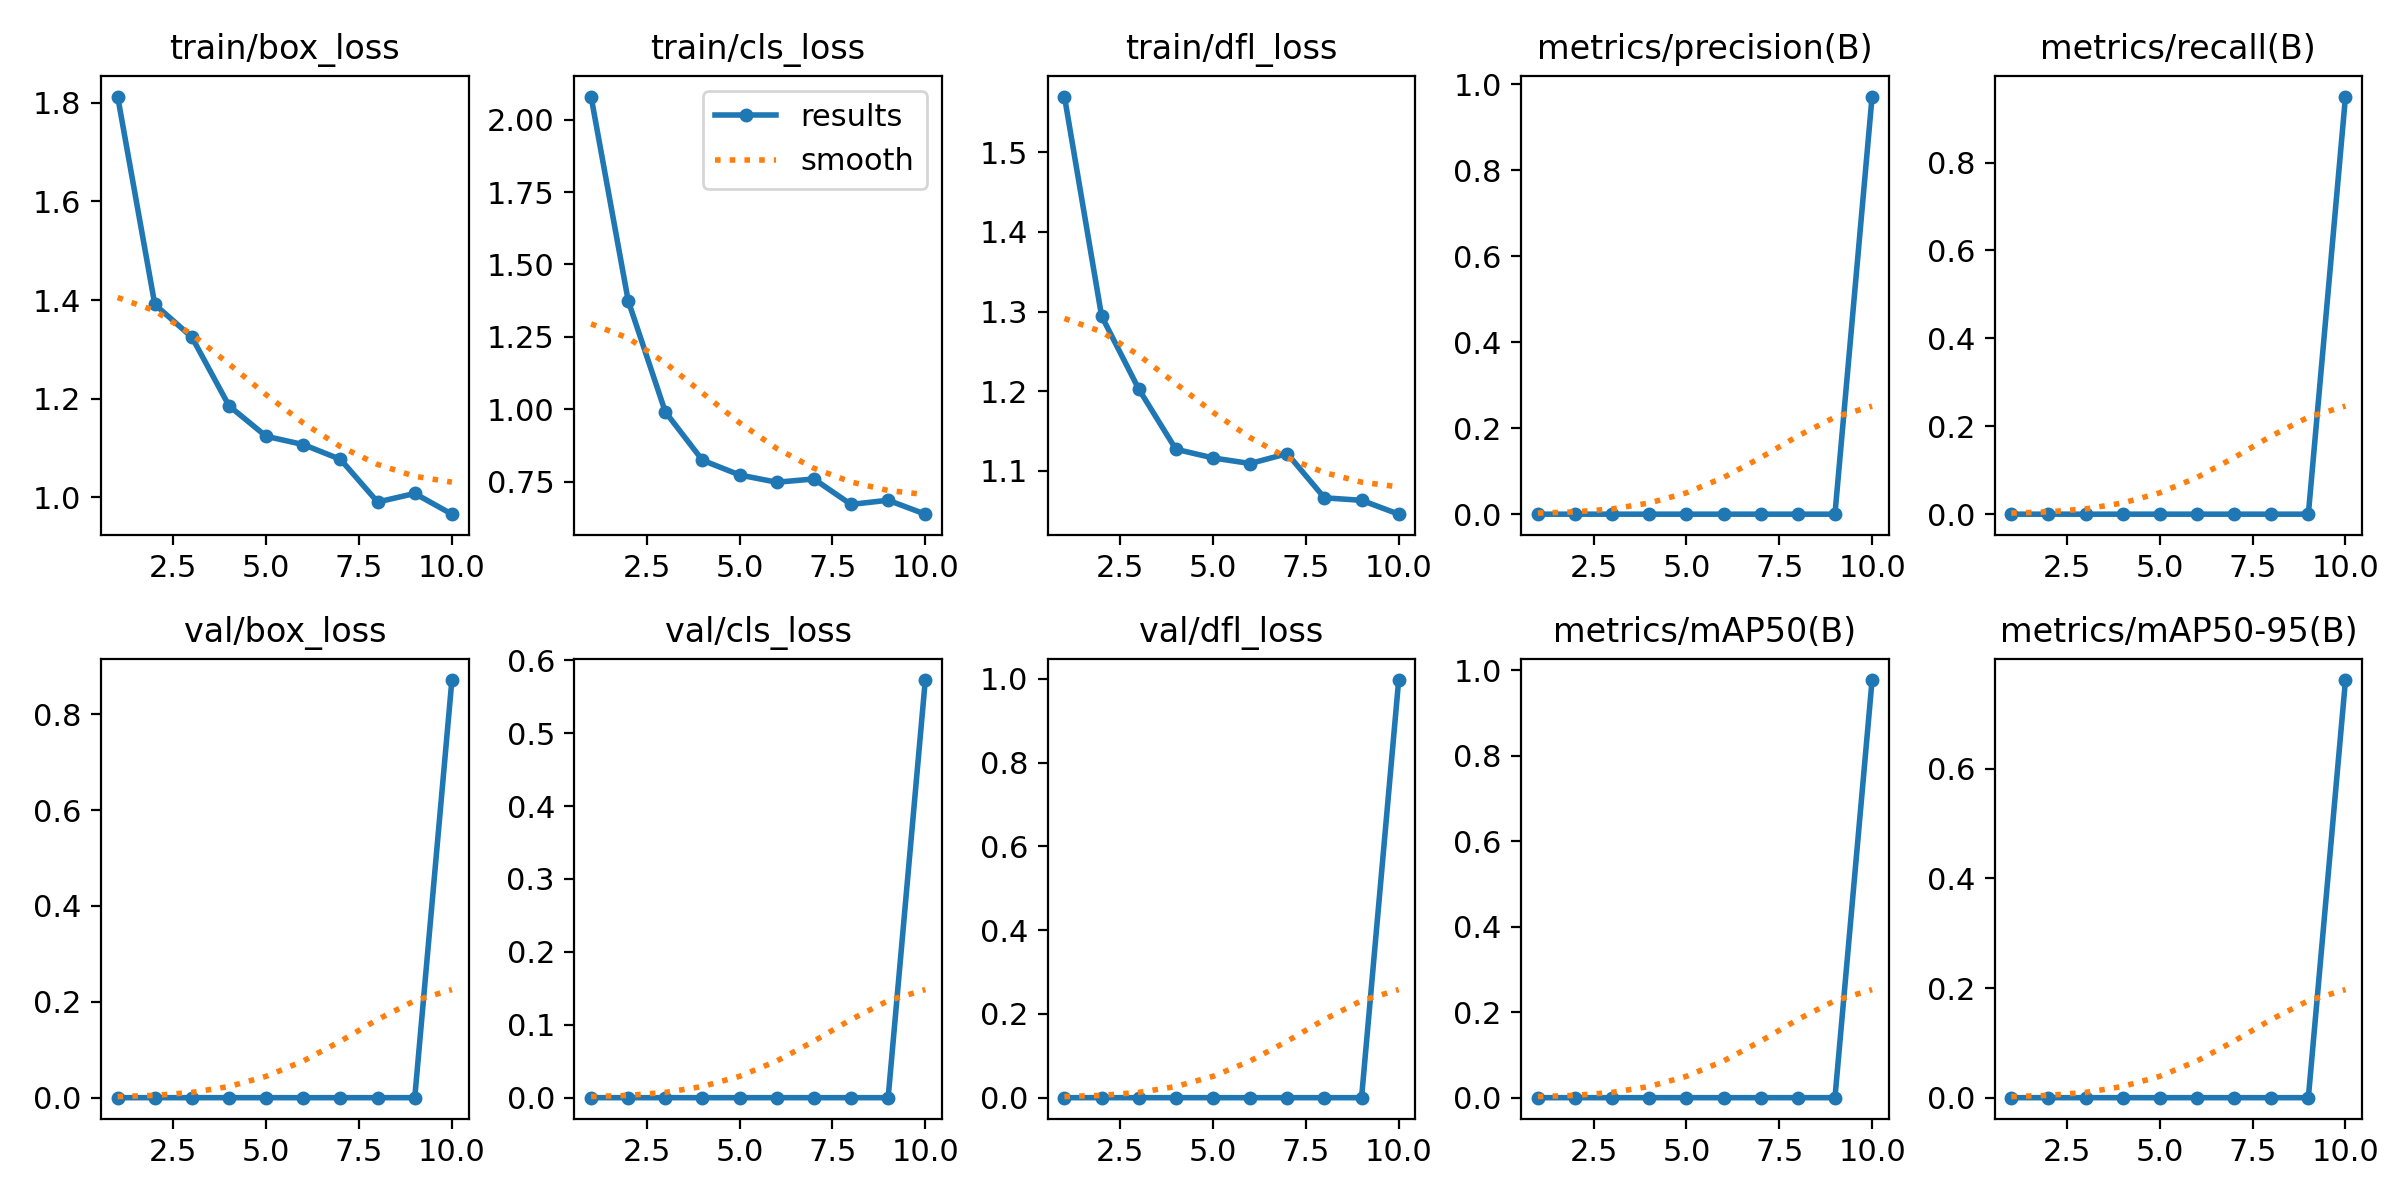

The file beside this chart, header and first rows:
epoch, time, train/box_loss, train/cls_loss, train/dfl_loss, metrics/precision(B), metrics/recall(B), metrics/mAP50(B), metrics/mAP50-95(B), val/box_loss, val/cls_loss, val/dfl_loss, lr/pg0, lr/pg1, lr/pg2
1, 109.2, 1.813, 2.08, 1.57, 0, 0, 0, 0, 0, 0, 0, 0.0005, 0.0005, 0.0005
2, 150.6, 1.391, 1.375, 1.294, 0, 0, 0, 0, 0, 0, 0, 0.000919, 0.000919, 0.000919
3, 156.6, 1.325, 0.9911, 1.203, 0, 0, 0, 0, 0, 0, 0, 0.001235, 0.001235, 0.001235
4, 162.8, 1.185, 0.8242, 1.127, 0, 0, 0, 0, 0, 0, 0, 0.001406, 0.001406, 0.001406
5, 168.7, 1.124, 0.7733, 1.116, 0, 0, 0, 0, 0, 0, 0, 0.001208, 0.001208, 0.001208
6, 174.6, 1.107, 0.7482, 1.109, 0, 0, 0, 0, 0, 0, 0, 0.00101, 0.00101, 0.00101
7, 180.4, 1.077, 0.7596, 1.122, 0, 0, 0, 0, 0, 0, 0, 0.000812, 0.000812, 0.000812
8, 186.3, 0.9905, 0.6717, 1.066, 0, 0, 0, 0, 0, 0, 0, 0.000614, 0.000614, 0.000614
9, 192.1, 1.008, 0.6861, 1.063, 0, 0, 0, 0, 0, 0, 0, 0.000416, 0.000416, 0.000416
10, 200, 0.9658, 0.638, 1.046, 0.9718, 0.9503, 0.9776, 0.7619, 0.8711, 0.5727, 0.997, 0.000218, 0.000218, 0.000218
